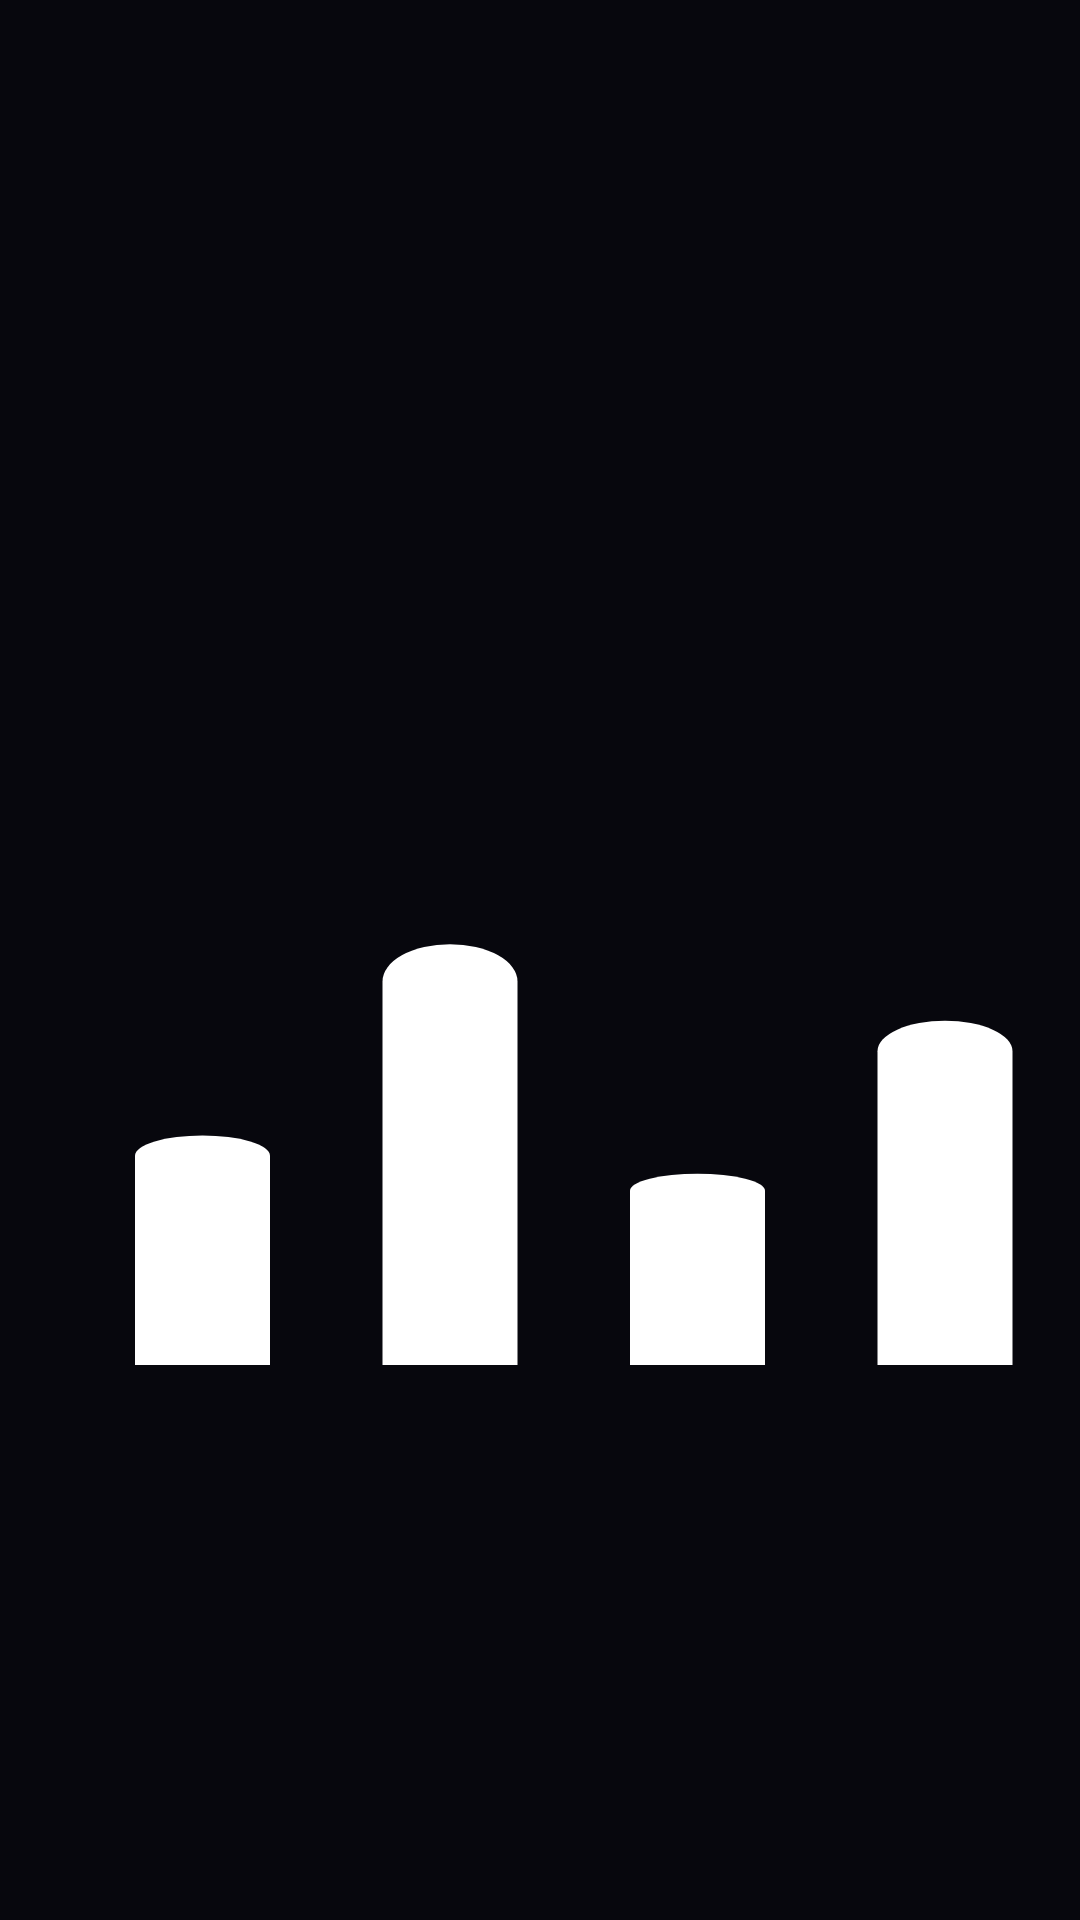

Layout XML and referenced resources for this Android screen:
<!-- AndroidManifest.xml: application theme Theme.Lumen -->
<!-- res/layout/widget_eq.xml -->
<?xml version="1.0" encoding="utf-8"?>
<ProgressBar xmlns:android="http://schemas.android.com/apk/res/android"
    android:id="@+id/eq"
    android:layout_width="match_parent"
    android:layout_height="match_parent"
    android:indeterminate="true"
    android:indeterminateDrawable="@drawable/avd_eq"
    android:indeterminateOnly="true"
    android:minWidth="0dp"
    android:minHeight="0dp"
    android:maxWidth="200dp"
    android:maxHeight="200dp" />
<!-- resources referenced by this layout -->
<resources>
  <!-- drawable avd_eq: vector/xml drawable (drawable, 3256 chars, omitted) -->
  <style name="Theme.Lumen" parent="android:Theme.Material.NoActionBar">
          <item name="android:windowBackground">#FF07070D</item>
          <item name="android:statusBarColor">@android:color/transparent</item>
          <item name="android:navigationBarColor">@android:color/transparent</item>
          <item name="android:windowLightStatusBar">false</item>
      </style>
</resources>
